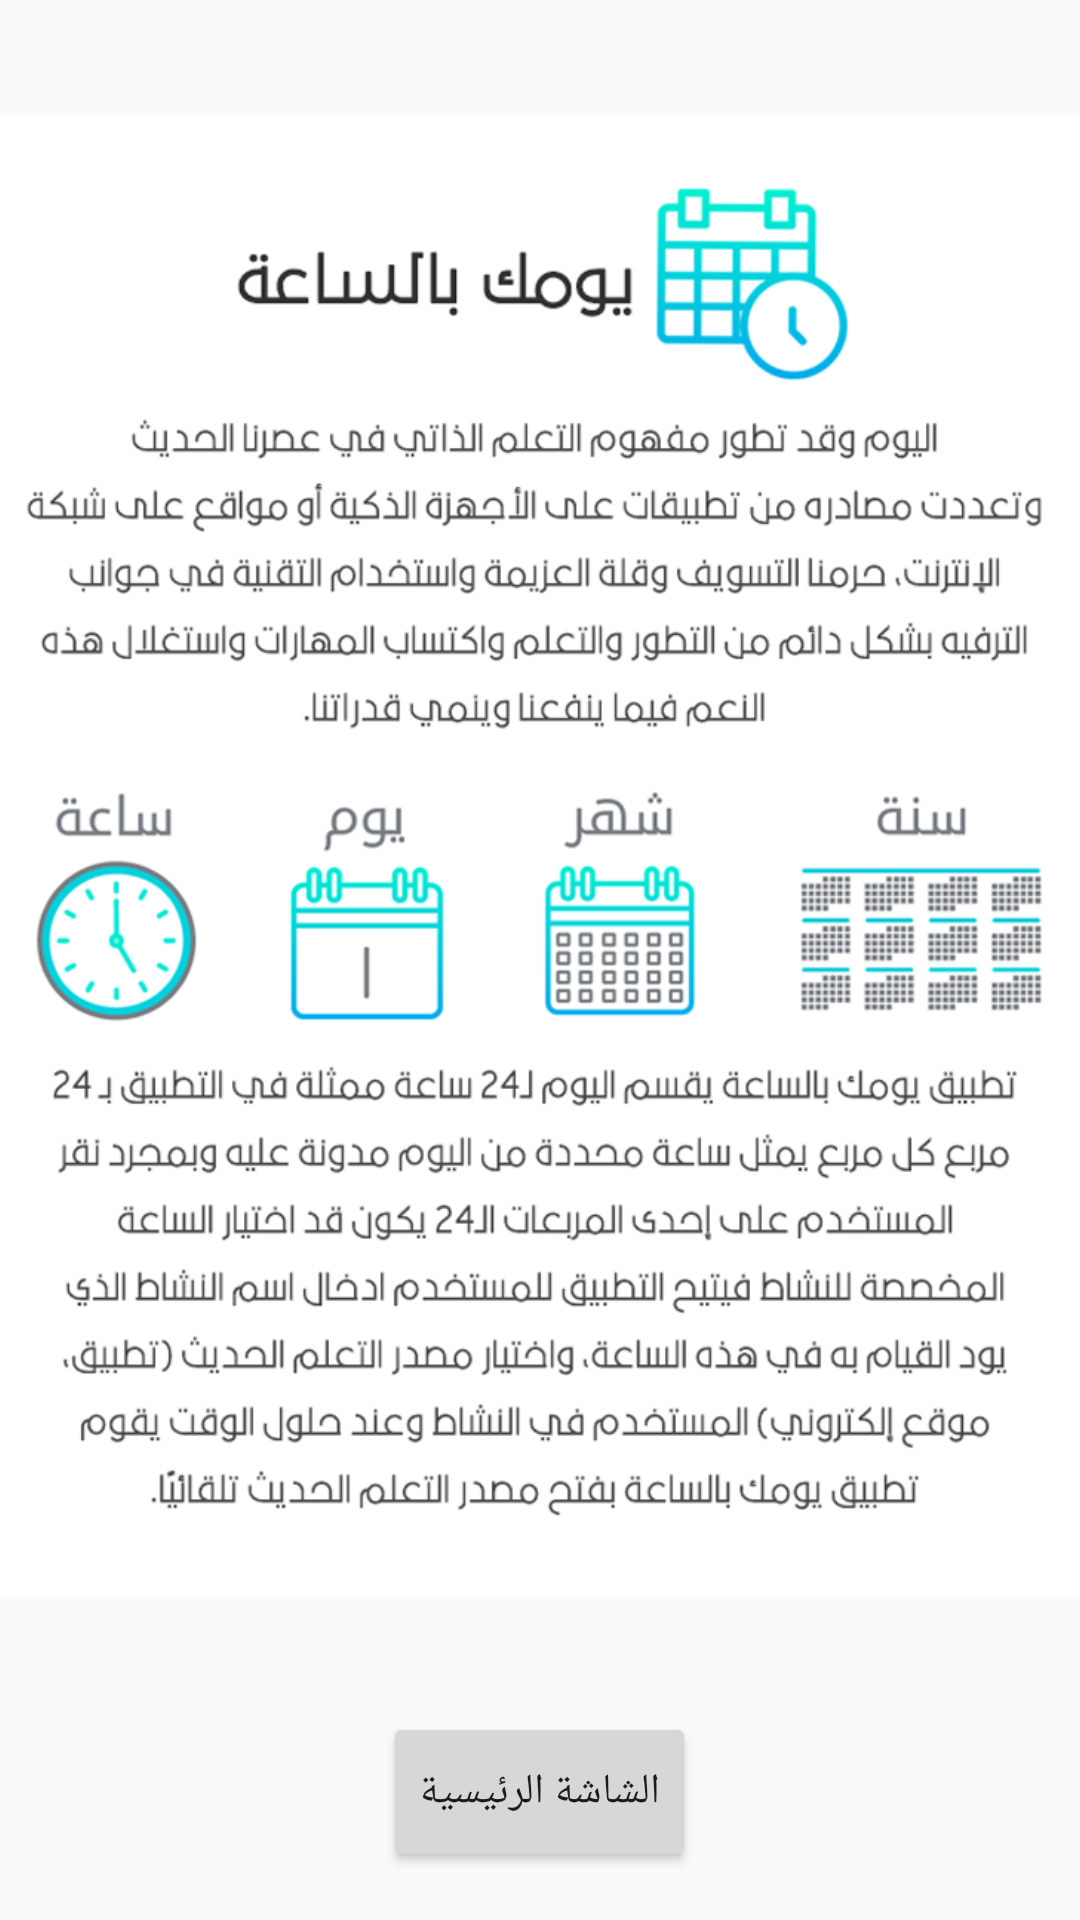

Produce the Android XML layout that renders to this screen, including the resource entries it uses.
<!-- AndroidManifest.xml: application theme AppTheme -->
<!-- res/layout/activity_splash.xml -->
<?xml version="1.0" encoding="utf-8"?>
<android.support.constraint.ConstraintLayout xmlns:android="http://schemas.android.com/apk/res/android"
    xmlns:app="http://schemas.android.com/apk/res-auto"
    xmlns:tools="http://schemas.android.com/tools"
    android:layout_width="match_parent"
    android:layout_height="match_parent"
    tools:context="com.year.Day24hours.SplashActivity">

    <LinearLayout
        android:layout_width="match_parent"
        android:layout_height="match_parent"
        android:orientation="vertical"
        android:gravity="center"

        android:layout_marginBottom="16dp">

        <ImageView
            android:layout_width="380dp"
            android:layout_height="525dp"
            android:layout_weight="9"

            android:src="@drawable/ideaa"/>


        <Button
            android:layout_width="wrap_content"
            android:layout_height="wrap_content"
            android:layout_weight="1"
            android:text="الشاشة الرئيسية"
            android:onClick="onClickback"/>


    </LinearLayout>

</android.support.constraint.ConstraintLayout>
<!-- resources referenced by this layout -->
<resources>
  <!-- drawable ideaa: png bitmap (drawable, 197705 bytes) -->
  <style name="AppTheme" parent="Theme.AppCompat.Light.DarkActionBar">
          
          <item name="colorPrimary">#00D0DC</item>
          <item name="colorPrimaryDark">#828282</item>
          <item name="colorAccent">#00EED1</item>
      </style>
</resources>
